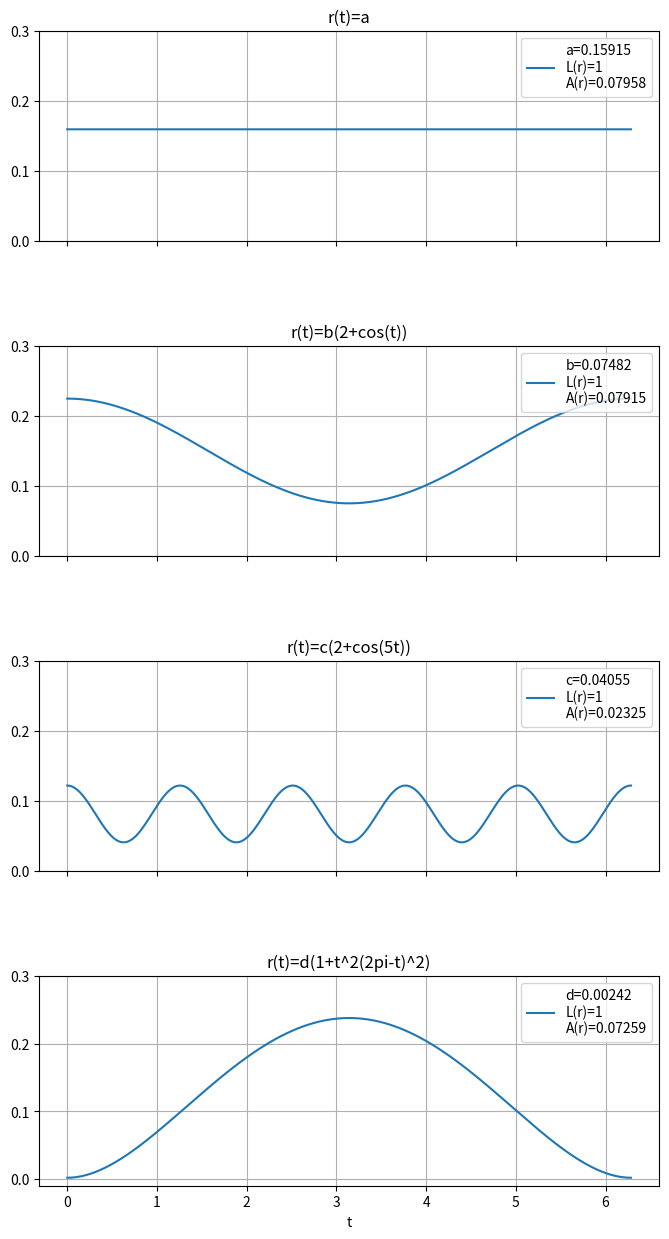

The script that saved this image:
import numpy as np
import matplotlib.pyplot as plt


def integrale_trapeze(a, b, f, n=10 ** 6):
    X = np.linspace(a, b, n)
    Y = f(X)
    I = np.sum(Y) - 0.5 * (Y[0] + Y[-1])
    I = I * (b - a) / n
    return I


def derivee(f, a, n=10 ** -6):
    #on derive au milieu
    return (f(a + n) - f(a - n)) / (2 * n)



def L(r):
    def integrande_L(t):
        return (r(t) ** 2 + derivee(r, t) ** 2) ** 0.5

    return integrale_trapeze(0, 2 * np.pi, integrande_L)


def A(r):
    def integrande_A(t):
        return r(t) ** 2

    return 0.5 * integrale_trapeze(0, 2 * np.pi, integrande_A)


# On determine a,b,c,d
# a=1/2pi
# puis numeriquement b,c,d

def r_a(t):
    return 1 + t - t


a = 1 / (2 * np.pi)


def r_b(t):
    return 2 + np.cos(t)


b = 1 / L(r_b)


def r_c(t):
    return 2 + np.cos(5 * t)


c = 1 / L(r_c)


def r_d(t):
    return 1 + t ** 2 * (2 * np.pi - t) ** 2


d = 1 / L(r_d)



#On represente les courbes

figs, axs = plt.subplots(4,1,sharex=True,figsize=(8,15))
X = np.linspace(0, 2 * np.pi, 10 ** 6)
Y_a = a * r_a(X)
Y_b = b * r_b(X)
Y_c = c * r_c(X)
Y_d = d * r_d(X)
Ys=[Y_a,Y_b,Y_c,Y_d]

#calcul des Aires
As=[round(a**2*A(r_a),5),round(b**2*A(r_b),5),round(c**2*A(r_c),5),round(d**2*A(r_d),5)]

titles=["a","b(2+cos(t))","c(2+cos(5t))","d(1+t^2(2pi-t)^2)"]
labels=["a="+str(round(a,5))+"\nL(r)=1"+"\nA(r)="+str(As[0]), "b="+str(round(b,5))+"\nL(r)=1"+"\nA(r)="+str(As[1]), "c="+str(round(c,5))+"\nL(r)=1"+"\nA(r)="+str(As[2]), "d="+str(round(d,5))+"\nL(r)=1"+"\nA(r)="+str(As[3])]


#affichage
for i in range(4):
    axs[i].plot(X,Ys[i],label=labels[i])
    axs[i].set_title("r(t)=" + titles[i])
    axs[i].legend(loc="upper right")
    axs[i].grid()
    axs[i].set_yticks(np.array([0, 0.1, 0.2, 0.3]))
axs[-1].set_xlabel("t")
plt.subplots_adjust(hspace=0.5)

#sauvegarde
plt.savefig(".\out\courbe_fermee_obtimale_1.pdf")
